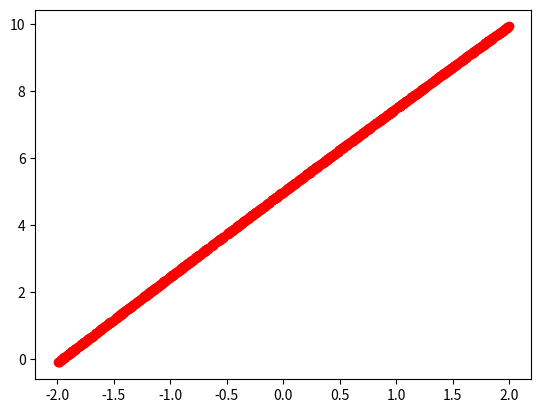
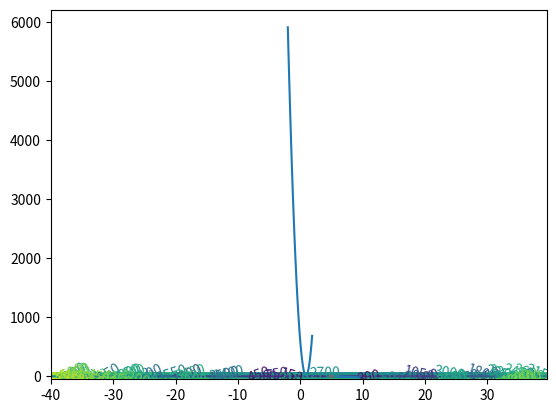

These charts were generated, in order, by the following Python code:
import math
import numpy as np
import matplotlib.pyplot as plt
import numpy.polynomial.polynomial as poly
import random
from matplotlib import cm
from mpl_toolkits.mplot3d import Axes3D
import scipy.optimize


# Data
lenT = 1000
x1=-2+4*np.random.rand(lenT)
y=np.zeros(lenT)
for j in range(lenT):
    y[j] = 5 + 2.5*x1[j] + np.random.normal(0,1)

#plt.plot(x1,y,'go')

# Regression

# np.polyfit(x1, y, 1)

coefs=poly.polyfit(x1, y, 2)
print("linear regression")
print(coefs)
print("above is poly fit")
ffit=poly.polyval(x1, coefs)
plt.plot(x1, ffit, 'ro')
plt.show()

# Optimization (Simplex)

def gradient(params):
    a0 = params[0]
    b1 = params[1]
    return np.array([-2.0*sum((y - a0 - b1*x1))/lenT, -2.0*sum((y - a0 - b1*x1)*x1)/lenT])

def objFunc1(params):
    a0 = params[0]
    b1 = params[1]
    return sum((y - a0 - b1*x1)**2)/lenT


tol  = 1e-6
# y = a0 + b1 * x1;
a0 = 1000
b1 = 1000
params = [a0, b1]
params = scipy.optimize.fmin(objFunc1, params, xtol=tol, ftol=tol, maxiter=500, maxfun=50000)
print("Simplex:")
print(params)

# Gradient Descent

a =np.arange(-40, 40, 0.5)
len1 = a.size
b =np.arange(-50, 50, 0.5)
len2 = b.size

s = np.zeros((len2,len1), np.float64)

for i in range(len1):
    for j in range(len2):
        s[j,i] = sum((y-a[i]-b[j]*x1)**2)/lenT

#subplot(1,2,1);

# Basic contour plot
fig, ax = plt.subplots()
CS = ax.contour(a, b, s, 40)
fmt = '%1.0f'

ax.clabel(CS, inline=1, fmt=fmt,fontsize=10)

# Simple code on Gradient Descent
x_i = np.array([10, -20])
x_0 = x_i

g1 = 0.45
nIters=300
for i in range (nIters):
    #quiver(x_i(1), x_i(2), -g1 * delF(1), -g1 * delF(2));
    x_pre = x_i
    x_i = x_i - g1 * gradient(x_i)
    plt.plot([x_pre[0],x_i[0]], [x_pre[1],x_i[1]])

#    plt.plot(X_i[0], X_i[1], 'o', 'LineWidth', 2, 'MarkerEdgeColor', 'k', 'MarkerFaceColor', 'g', 'MarkerSize', 3)

x = x_i[0]
y = x_i[1]
fF = poly.polyval(x1, x_i)
print("{},{}".format(fF, x_i))
#plt.plot(x1, fF)
plt.show()



# Visulaization( for higher dimensional

x_S = x_i
alpha=np.arange(-2, 2, 0.1)
len3 = alpha.size
lossValues = np.zeros((len3, 1), np.float64)

for k in range (len3):
    x_Tmp = (1 - alpha[k]) * x_0 + alpha[k] * x_S
    lossValues[k] = objFunc1(x_Tmp)
plt.plot(alpha, lossValues)
plt.show()





